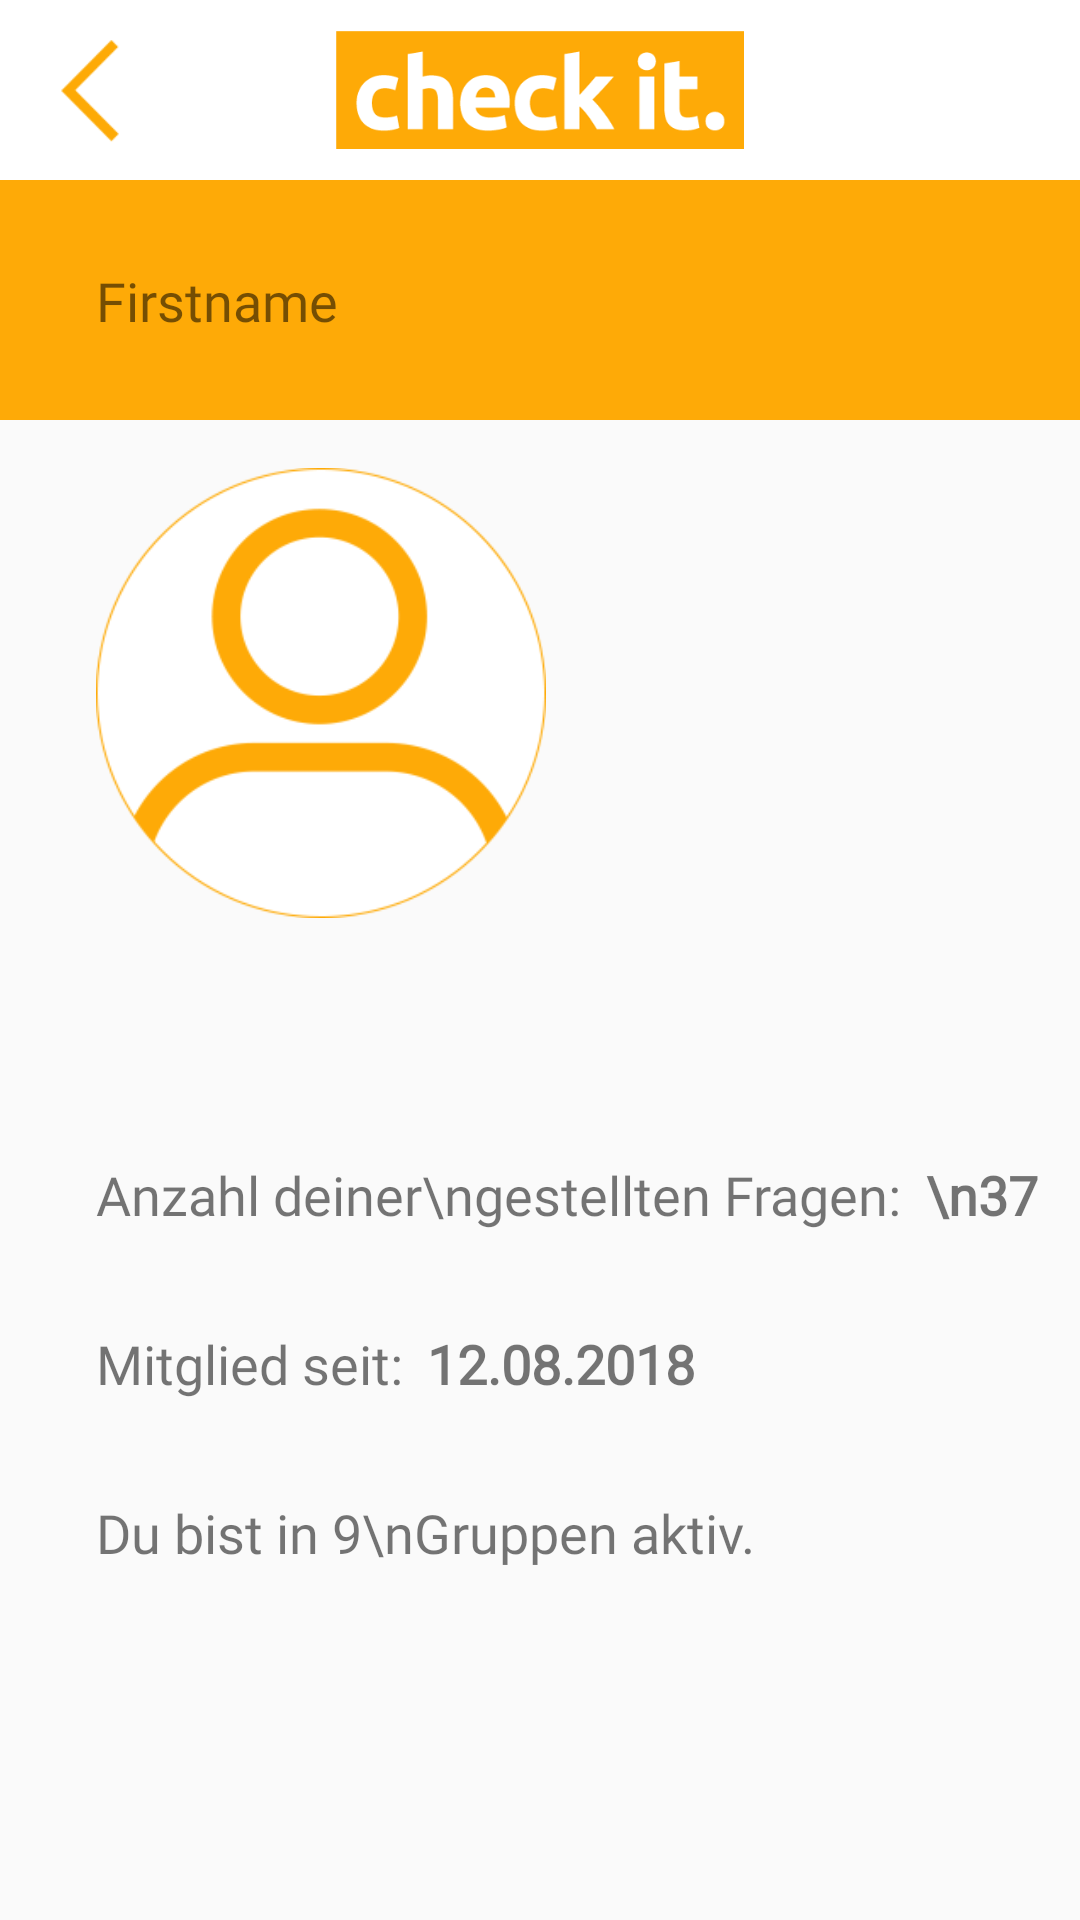

Reconstruct the res/layout file that produces this screen, plus the resources it refers to.
<!-- AndroidManifest.xml: application theme Theme.AppCompat.Light.NoActionBar -->
<!-- res/layout/fragment_profile.xml -->
<?xml version="1.0" encoding="utf-8"?>
<android.support.constraint.ConstraintLayout xmlns:android="http://schemas.android.com/apk/res/android"
    xmlns:app="http://schemas.android.com/apk/res-auto"
    xmlns:tools="http://schemas.android.com/tools"
    android:layout_width="match_parent"
    android:layout_height="match_parent">

    <include
        android:id="@+id/menuActionBar"
        layout="@layout/checkit_action_bar_back_button_no_profile"
        android:layout_width="0dp"
        android:layout_height="@dimen/menu_height"
        app:layout_constraintEnd_toEndOf="parent"
        app:layout_constraintStart_toStartOf="parent"
        app:layout_constraintTop_toTopOf="parent" />

    <ImageView
        android:id="@+id/imageViewProfileActionBar"
        android:layout_width="0dp"
        android:layout_height="80dp"
        android:src="@color/backgroundColor"
        app:layout_constraintEnd_toEndOf="parent"
        app:layout_constraintStart_toStartOf="parent"
        app:layout_constraintTop_toBottomOf="@+id/menuActionBar" />

    <TextView
        android:id="@+id/textViewUsername"
        android:layout_width="wrap_content"
        android:layout_height="wrap_content"
        android:layout_marginBottom="8dp"
        android:layout_marginStart="32dp"
        android:layout_marginTop="8dp"
        android:fontFamily="@font/ubuntu"
        android:text="Firstname"
        android:textSize="18sp"
        app:layout_constraintBottom_toBottomOf="@+id/imageViewProfileActionBar"
        app:layout_constraintStart_toStartOf="parent"
        app:layout_constraintTop_toBottomOf="@+id/menuActionBar" />

    <ImageView
        android:id="@+id/imageViewProfileImage"
        android:layout_width="150dp"
        android:layout_height="150dp"
        android:layout_marginStart="32dp"
        android:layout_marginTop="16dp"
        app:layout_constraintStart_toStartOf="parent"
        app:layout_constraintTop_toBottomOf="@+id/imageViewProfileActionBar"
        android:src="@drawable/profil_gross" />

    <TextView
        android:id="@+id/textViewAskedQuestions"
        android:layout_width="wrap_content"
        android:layout_height="wrap_content"
        android:layout_marginStart="32dp"
        android:layout_marginTop="80dp"
        android:fontFamily="@font/ubuntu"
        android:text="Anzahl deiner\ngestellten Fragen:"
        android:textSize="18sp"
        app:layout_constraintStart_toStartOf="parent"
        app:layout_constraintTop_toBottomOf="@+id/imageViewProfileImage" />

    <TextView
        android:id="@+id/textViewRegisteredSince"
        android:layout_width="wrap_content"
        android:layout_height="wrap_content"
        android:layout_marginStart="32dp"
        android:layout_marginTop="32dp"
        android:fontFamily="@font/ubuntu"
        android:text="Mitglied seit:"
        android:textSize="18sp"
        app:layout_constraintStart_toStartOf="parent"
        app:layout_constraintTop_toBottomOf="@+id/textViewAskedQuestions" />

    <TextView
        android:id="@+id/textViewActiveGroups"
        android:layout_width="wrap_content"
        android:layout_height="wrap_content"
        android:layout_marginStart="32dp"
        android:layout_marginTop="32dp"
        android:fontFamily="@font/ubuntu"
        android:text="Du bist in 9\nGruppen aktiv."
        android:textSize="18sp"
        app:layout_constraintStart_toStartOf="parent"
        app:layout_constraintTop_toBottomOf="@+id/textViewRegisteredSince" />

    <TextView
        android:id="@+id/textViewAskedQuestionsString"
        android:layout_width="wrap_content"
        android:layout_height="wrap_content"
        android:layout_marginStart="8dp"
        android:fontFamily="@font/ubuntu"
        android:text="\n37"
        android:textSize="18sp"
        android:textStyle="bold"
        app:layout_constraintBaseline_toBaselineOf="@+id/textViewAskedQuestions"
        app:layout_constraintStart_toEndOf="@+id/textViewAskedQuestions" />

    <TextView
        android:id="@+id/textViewRegisteredSinceString"
        android:layout_width="wrap_content"
        android:layout_height="wrap_content"
        android:layout_marginStart="8dp"
        android:fontFamily="@font/ubuntu"
        android:text="12.08.2018"
        android:textSize="18sp"
        android:textStyle="bold"
        app:layout_constraintBaseline_toBaselineOf="@+id/textViewRegisteredSince"
        app:layout_constraintStart_toEndOf="@+id/textViewRegisteredSince" />
</android.support.constraint.ConstraintLayout>
<!-- res/layout/checkit_action_bar_back_button_no_profile.xml (included above) -->
<?xml version="1.0" encoding="utf-8"?>
<LinearLayout xmlns:android="http://schemas.android.com/apk/res/android"
    xmlns:app="http://schemas.android.com/apk/res-auto"
    xmlns:tools="http://schemas.android.com/tools"
    android:layout_width="match_parent"
    android:layout_height="60dp"
    android:background="@android:color/background_light"
    android:orientation="horizontal">

    <ImageView
        android:id="@+id/imageViewBackButton"
        android:layout_width="60dp"
        android:layout_height="match_parent"
        android:layout_weight="1"
        android:onClick="btnMenuBack_onClick"
        android:padding="5dp"
        android:scaleType="fitStart"
        android:src="@drawable/zurueck" />

    <ImageView
        android:id="@+id/imageViewLogo"
        android:layout_width="84dp"
        android:layout_height="match_parent"
        android:layout_weight="1"
        android:scaleType="fitCenter"
        android:src="@drawable/checkit_500x145" />

    <Space
        android:layout_width="60dp"
        android:layout_height="match_parent"
        android:layout_weight="1" />

</LinearLayout>
<!-- resources referenced by this layout -->
<resources>
  <color name="backgroundColor">#feaa07</color>
  <dimen name="menu_height">60dp</dimen>
  <!-- drawable checkit_500x145: png bitmap (drawable, 9761 bytes) -->
  <!-- drawable profil_gross: png bitmap (drawable, 16974 bytes) -->
  <!-- drawable zurueck: png bitmap (drawable, 4450 bytes) -->
</resources>
